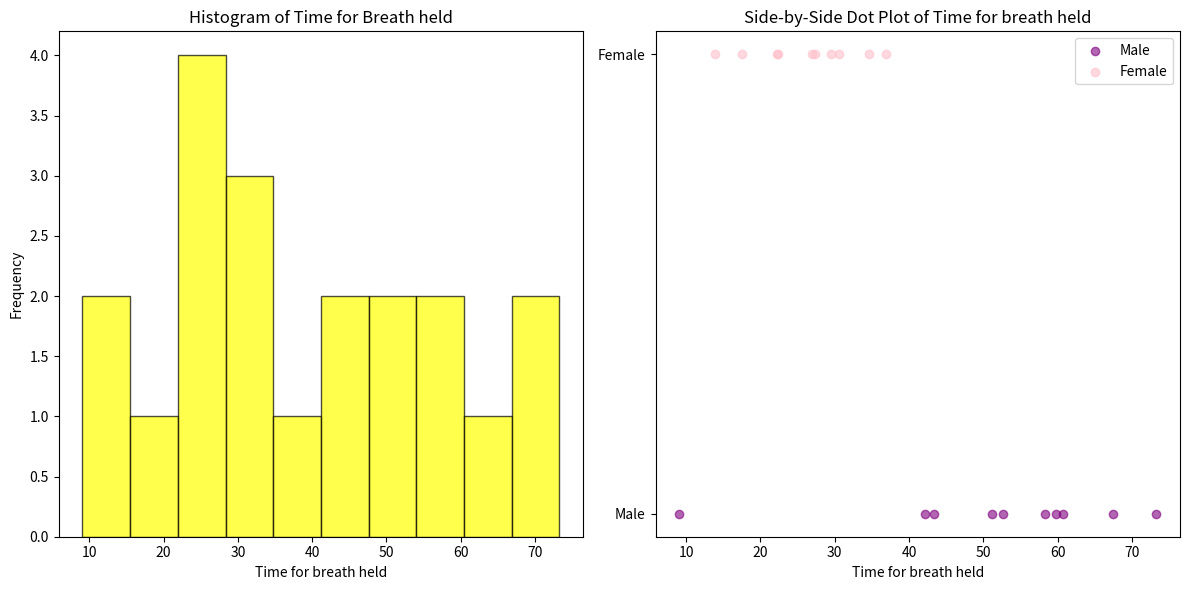

Python code for this plot:
import matplotlib.pyplot as plt
import pandas as pd

data_sample = {
    'Gender': ['Male', 'Male', 'Male', 'Male', 'Male', 'Male', 'Male',
               'Male', 'Male', 'Male', 'Female', 'Female', 'Female', 'Female',
               'Female', 'Female', 'Female', 'Female', 'Female', 'Female'],
    'Time for breath held': [60.75, 67.41, 42.19, 59.74, 52.64, 43.37, 73.27,
                             9.09, 51.15, 58.32, 22.22, 30.57, 17.47, 22.39,
                             26.90, 36.85, 27.33, 29.55, 13.87, 34.66],
    'Height': [184, 182, 180, 191, 189, 181, 180, 170, 176, 185, 175, 158,
               166, 175, 160, 165, 166, 170, 170, 172]
}

df = pd.DataFrame(data_sample)

plt.figure(figsize=(12, 6))


plt.subplot(1, 2, 1)
plt.hist(df['Time for breath held'], bins=10, color='yellow', edgecolor='black', alpha=0.7)
plt.title('Histogram of Time for Breath held')
plt.xlabel('Time for breath held')
plt.ylabel('Frequency')


plt.subplot(1, 2, 2)

plt.scatter(df[df['Gender'] == 'Male']['Time for breath held'],
            [0] * sum(df['Gender'] == 'Male'),
            color='purple', label='Male', alpha=0.6)

plt.scatter(df[df['Gender'] == 'Female']['Time for breath held'],
            [1] * sum(df['Gender'] == 'Female'),
            color='pink', label='Female', alpha=0.6)

plt.title('Side-by-Side Dot Plot of Time for breath held')
plt.yticks([0, 1], ['Male', 'Female'])
plt.xlabel('Time for breath held')
plt.legend()


plt.tight_layout()
plt.show()
